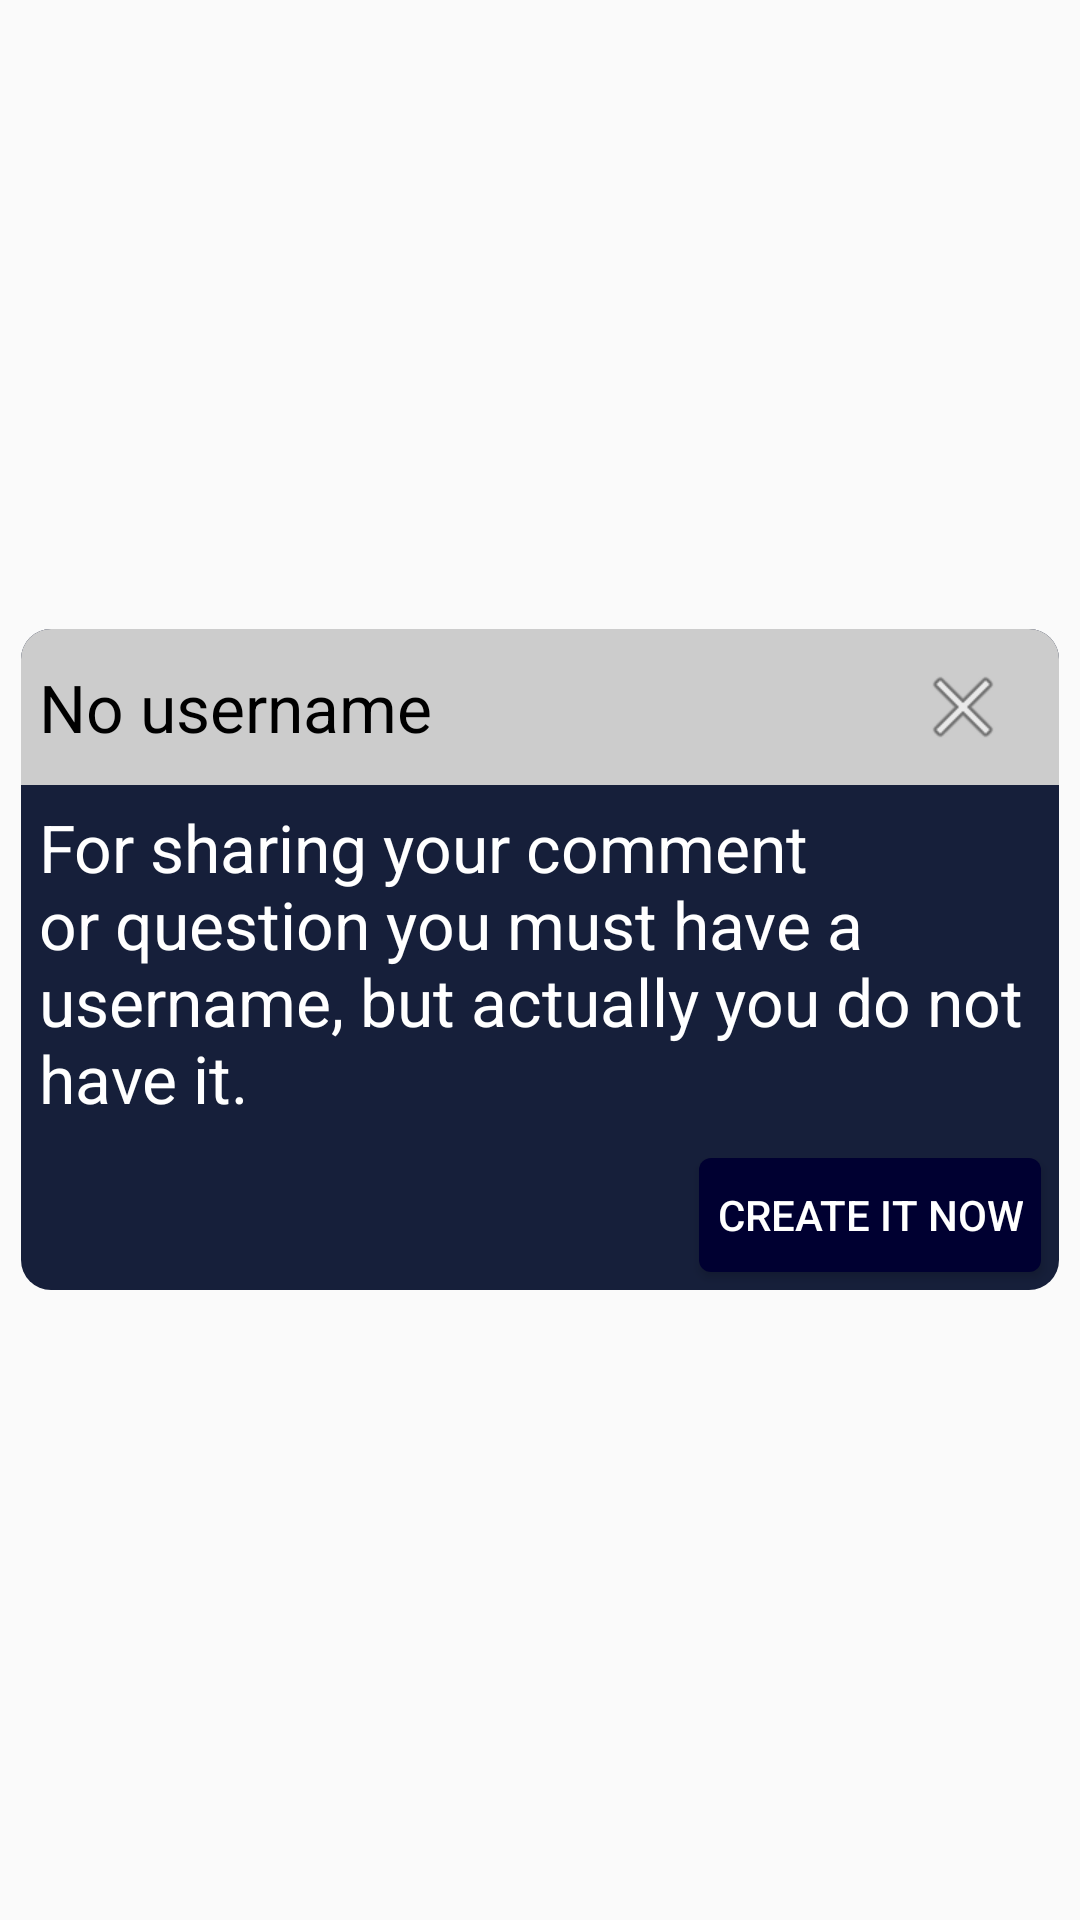

The Android layout XML behind this screen, and the referenced resources:
<!-- AndroidManifest.xml: application theme AppTheme -->
<!-- res/layout/toast_create_name.xml -->
<?xml version="1.0" encoding="utf-8"?>
<RelativeLayout
	xmlns:android="http://schemas.android.com/apk/res/android"
	android:layout_width="fill_parent"
	android:layout_height="fill_parent"
	android:gravity="center"
	android:orientation="vertical">

	<RelativeLayout
		android:layout_height="wrap_content"
		android:layout_width="match_parent"
		android:layout_margin="7dp"
		android:background="@drawable/dlg_bkg"
		android:layout_centerHorizontal="true">

		<RelativeLayout
			android:layout_height="wrap_content"
			android:layout_width="wrap_content"
			android:id="@+id/upclose"
			android:background="@drawable/dlg_header">

			<ImageButton
				android:layout_height="wrap_content"
				android:id="@+id/clsbtn"
				style="?android:attr/buttonBarButtonStyle"
				android:layout_width="wrap_content"
				android:src="@android:drawable/ic_menu_close_clear_cancel"
				android:layout_alignParentRight="true"
				android:layout_alignParentTop="true"/>

			<TextView
				android:layout_height="wrap_content"
				android:text="No username"
				android:textAppearance="?android:attr/textAppearanceLarge"
				android:layout_width="wrap_content"
				android:layout_centerVertical="true"
				android:textColor="#000000"
				android:padding="6dp"/>

		</RelativeLayout>

		<LinearLayout
			android:layout_height="wrap_content"
			android:layout_width="wrap_content"
			android:layout_below="@+id/upclose"
			android:orientation="vertical"
			android:id="@+id/uptxtarea"
			android:gravity="center">

			<ScrollView
				android:layout_height="wrap_content"
				android:layout_width="wrap_content"
				android:padding="6dp"
				android:fillViewport="true">

				<TextView
					android:layout_height="wrap_content"
					android:textAppearance="?android:attr/textAppearanceLarge"
					android:text="@string/no_name_msg"
					android:layout_width="wrap_content"
					android:textColor="#FFFFFF"/>

			</ScrollView>

			<Button
				android:layout_height="38dp"
				android:background="@drawable/snd_bkg"
				android:layout_width="wrap_content"
				android:padding="6dp"
				android:textColor="#ffffff"
				android:text="Create it now"
				android:id="@+id/createname"
				android:layout_gravity="right"
				android:layout_marginBottom="6dp"
				android:layout_marginRight="6dp"
				android:layout_marginTop="6dp"/>

		</LinearLayout>

	</RelativeLayout>

</RelativeLayout>
<!-- resources referenced by this layout -->
<resources>
  <!-- drawable dlg_bkg (drawable) -->
  <?xml version="1.0" encoding="utf-8"?>
  <shape xmlns:android="http://schemas.android.com/apk/res/android">
      <solid android:color="@color/colorPrimary"/>
      <stroke android:width="0dp" android:color="#B1BCBE" />
      <corners android:radius="10dp"/>
      <padding android:left="0dp" android:top="0dp" android:right="0dp" android:bottom="0dp" />
  </shape>
  <!-- drawable dlg_header (drawable) -->
  <?xml version="1.0" encoding="utf-8"?>
  <shape xmlns:android="http://schemas.android.com/apk/res/android"
  	android:shape="rectangle" android:padding="15dp">
  	<solid android:color="#CCC"/>
  	<corners
  		android:bottomRightRadius="0dp"
  		android:bottomLeftRadius="0dp"
  		android:topLeftRadius="10dp"
  		android:topRightRadius="10dp"/>
  	<stroke android:width="0dip" android:color="#ffffff" />
  </shape>
  <!-- drawable snd_bkg (drawable) -->
  <?xml version="1.0" encoding="utf-8"?>
  <selector xmlns:android="http://schemas.android.com/apk/res/android">
  
  	<item android:state_pressed="true" >
  		<shape
  			android:shape="rectangle" android:padding="15dp">
  			<solid android:color="#2C384A"/>
  			<corners
  				android:bottomRightRadius="4dp"
  				android:bottomLeftRadius="4dp"
  				android:topLeftRadius="4dp"
  				android:topRightRadius="4dp"/>
  			<stroke android:width="0dip" android:color="#808080" />
  		</shape>
  	</item>
  	<item>
  	<shape
  		android:shape="rectangle" android:padding="15dp">
  		<solid android:color="@color/colorPrimaryDark"/>
  		<corners
  			android:bottomRightRadius="4dp"
  			android:bottomLeftRadius="4dp"
  			android:topLeftRadius="4dp"
  			android:topRightRadius="4dp"/>
  		<stroke android:width="0dip" android:color="#808080" />
  	</shape>
  	</item>
  </selector>
  <string name="no_name_msg">For sharing your comment or question you must have a username, but actually you do not have it.</string>
  <style name="AppTheme" parent="Theme.AppCompat.Light.NoActionBar">
          
          <item name="colorPrimary">@color/colorPrimary</item>
          <item name="colorPrimaryDark">@color/colorPrimaryDark</item>
          <item name="colorAccent">@color/colorAccent</item>
          <item name="android:textColorSecondary">@color/colorSecondary</item>
          <item name="android:windowDisablePreview">true</item>
      </style>
  <color name="colorPrimary">#161F3A</color>
  <color name="colorPrimaryDark">#000031</color>
  <color name="colorAccent">#FF4081</color>
  <color name="colorSecondary">#FFFFFF</color>
</resources>
